Run: headless pygame with SDL's dummy video driver; simulated clock (each Clock.tick advances the game by its frame time, no real sleeping); random seed 0; keys injected as events and as key.get_pressed() state; no mouse input.
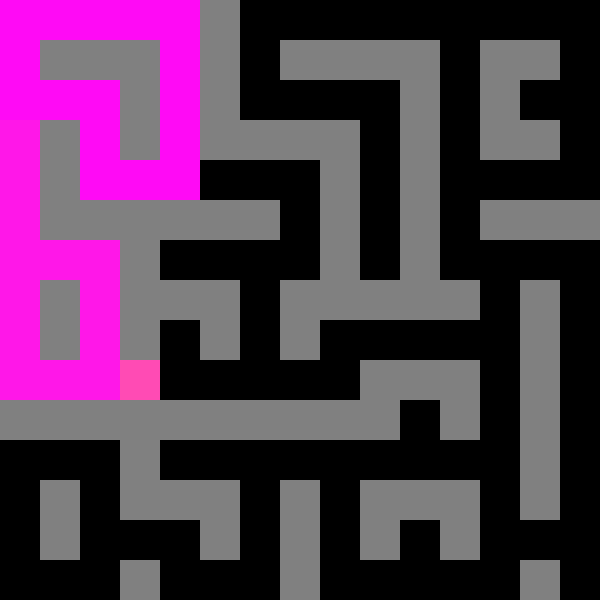
Frame 1 of 2 · flips 1–60 · no input
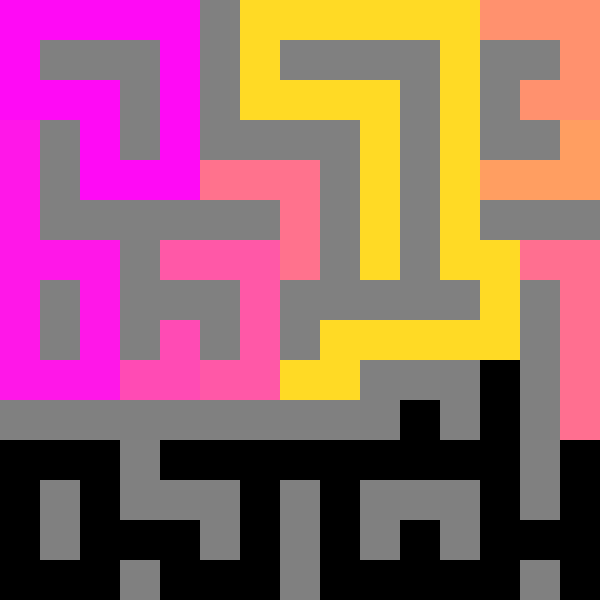
Frame 2 of 2 · flips 61–180 · tapped SPACE, RETURN · held RIGHT (→), D

The pygame program that drew these frames:

import pygame
import time


labirinto = [
    [1, 1, 1, 1, 1, 0, 1, 1, 1, 1, 1, 1, 1, 1, 1],
    [1, 0, 0, 0, 1, 0, 1, 0, 0, 0, 0, 1, 0, 0, 1],
    [1, 1, 1, 0, 1, 0, 1, 1, 1, 1, 0, 1, 0, 1, 1],
    [1, 0, 1, 0, 1, 0, 0, 0, 0, 1, 0, 1, 0, 0, 1],
    [1, 0, 1, 1, 1, 1, 1, 1, 0, 1, 0, 1, 1, 1, 1],
    [1, 0, 0, 0, 0, 0, 0, 1, 0, 1, 0, 1, 0, 0, 0],
    [1, 1, 1, 0, 1, 1, 1, 1, 0, 1, 0, 1, 1, 1, 1],
    [1, 0, 1, 0, 0, 0, 1, 0, 0, 0, 0, 0, 1, 0, 1],
    [1, 0, 1, 0, 1, 0, 1, 0, 1, 1, 1, 1, 1, 0, 1],
    [1, 1, 1, 1, 1, 1, 1, 1, 1, 0, 0, 0, 1, 0, 1],
    [0, 0, 0, 0, 0, 0, 0, 0, 0, 0, 1, 0, 1, 0, 1],
    [1, 1, 1, 0, 1, 1, 1, 1, 1, 1, 1, 1, 1, 0, 1],
    [1, 0, 1, 0, 0, 0, 1, 0, 1, 0, 0, 0, 1, 0, 1],
    [1, 0, 1, 1, 1, 0, 1, 0, 1, 0, 1, 0, 1, 1, 1],
    [1, 1, 1, 0, 1, 1, 1, 0, 1, 1, 1, 1, 1, 0, 1]
]
    
largura = 600
altura = 600
tamanho_celula = largura // len(labirinto[0])
linhas = altura // tamanho_celula
colunas = largura // tamanho_celula

manter_conhecimento = True

pygame.init()

janela = pygame.display.set_mode((largura, altura))
pygame.display.set_caption('Labirinto')

cor_cinza = (128, 128, 128)
cor_branca = (255, 255, 255)
cor_preto = (0, 0, 0)
cor_verde = (0, 255, 0)
cor_vermelha = (255, 0, 0)
cor_azul = (0, 0, 255)

numero_cor_casa_percorrida = 10 # numero_cor_casa_percorrida da cor a ser preenchida quand percorrer o labirinto

def desenhar_labirinto(labirinto):
    janela.fill(cor_branca)
    for linha in range(linhas):
        for coluna in range(colunas):
            if linha < len(labirinto) and coluna < len(labirinto[0]):
                if labirinto[linha][coluna] == 1:
                    cor = cor_preto 
                elif labirinto[linha][coluna] == 2:
                    cor = cor_azul
                elif labirinto[linha][coluna] <= -1:
                    cor = (255, -(labirinto[linha][coluna]), 255 + (labirinto[linha][coluna]))
                else:
                    cor = cor_cinza
                pygame.draw.rect(janela, cor, (coluna * tamanho_celula, linha * tamanho_celula, tamanho_celula, tamanho_celula))
    pygame.display.update()

def dfs(labirinto, linha, coluna):

    global numero_cor_casa_percorrida

    if not manter_conhecimento:
        labirinto = [row[:] for row in labirinto]
        
    if linha < 0 or coluna < 0 or linha >= len(labirinto) or coluna >= len(labirinto[0]) or labirinto[linha][coluna] <= 0:
        return False

    encontrado = labirinto[linha][coluna] == 2
    
    labirinto[linha][coluna] = -(numero_cor_casa_percorrida)
    desenhar_labirinto(labirinto)

    if encontrado:
        return True
    
    pygame.draw.rect(janela, cor_verde, (coluna * tamanho_celula, linha * tamanho_celula, tamanho_celula, tamanho_celula))
    pygame.display.update()
    pygame.time.delay(100)  # Adiciona um pequeno atraso para visualizar a busca

    resultado = dfs(labirinto, linha, coluna - 1) or dfs(labirinto, linha - 1, coluna) or dfs(labirinto, linha, coluna + 1) or dfs(labirinto, linha + 1, coluna) 

    numero_cor_casa_percorrida = int ((numero_cor_casa_percorrida + 13) % 255)
    print
    return resultado


def main():
    rodando = True
    desenhar_labirinto(labirinto)
    time.sleep(1)

    print("Começando a busca no labirinto...")
    encontrou = dfs(labirinto, 0, 0)
    if encontrou:
        print("Gato encontrado!")
    else:
        print("Gato não encontrado!")

    while rodando:
        for evento in pygame.event.get():
            if evento.type == pygame.QUIT:
                rodando = False

    pygame.quit()

if __name__ == "__main__":
    main()
